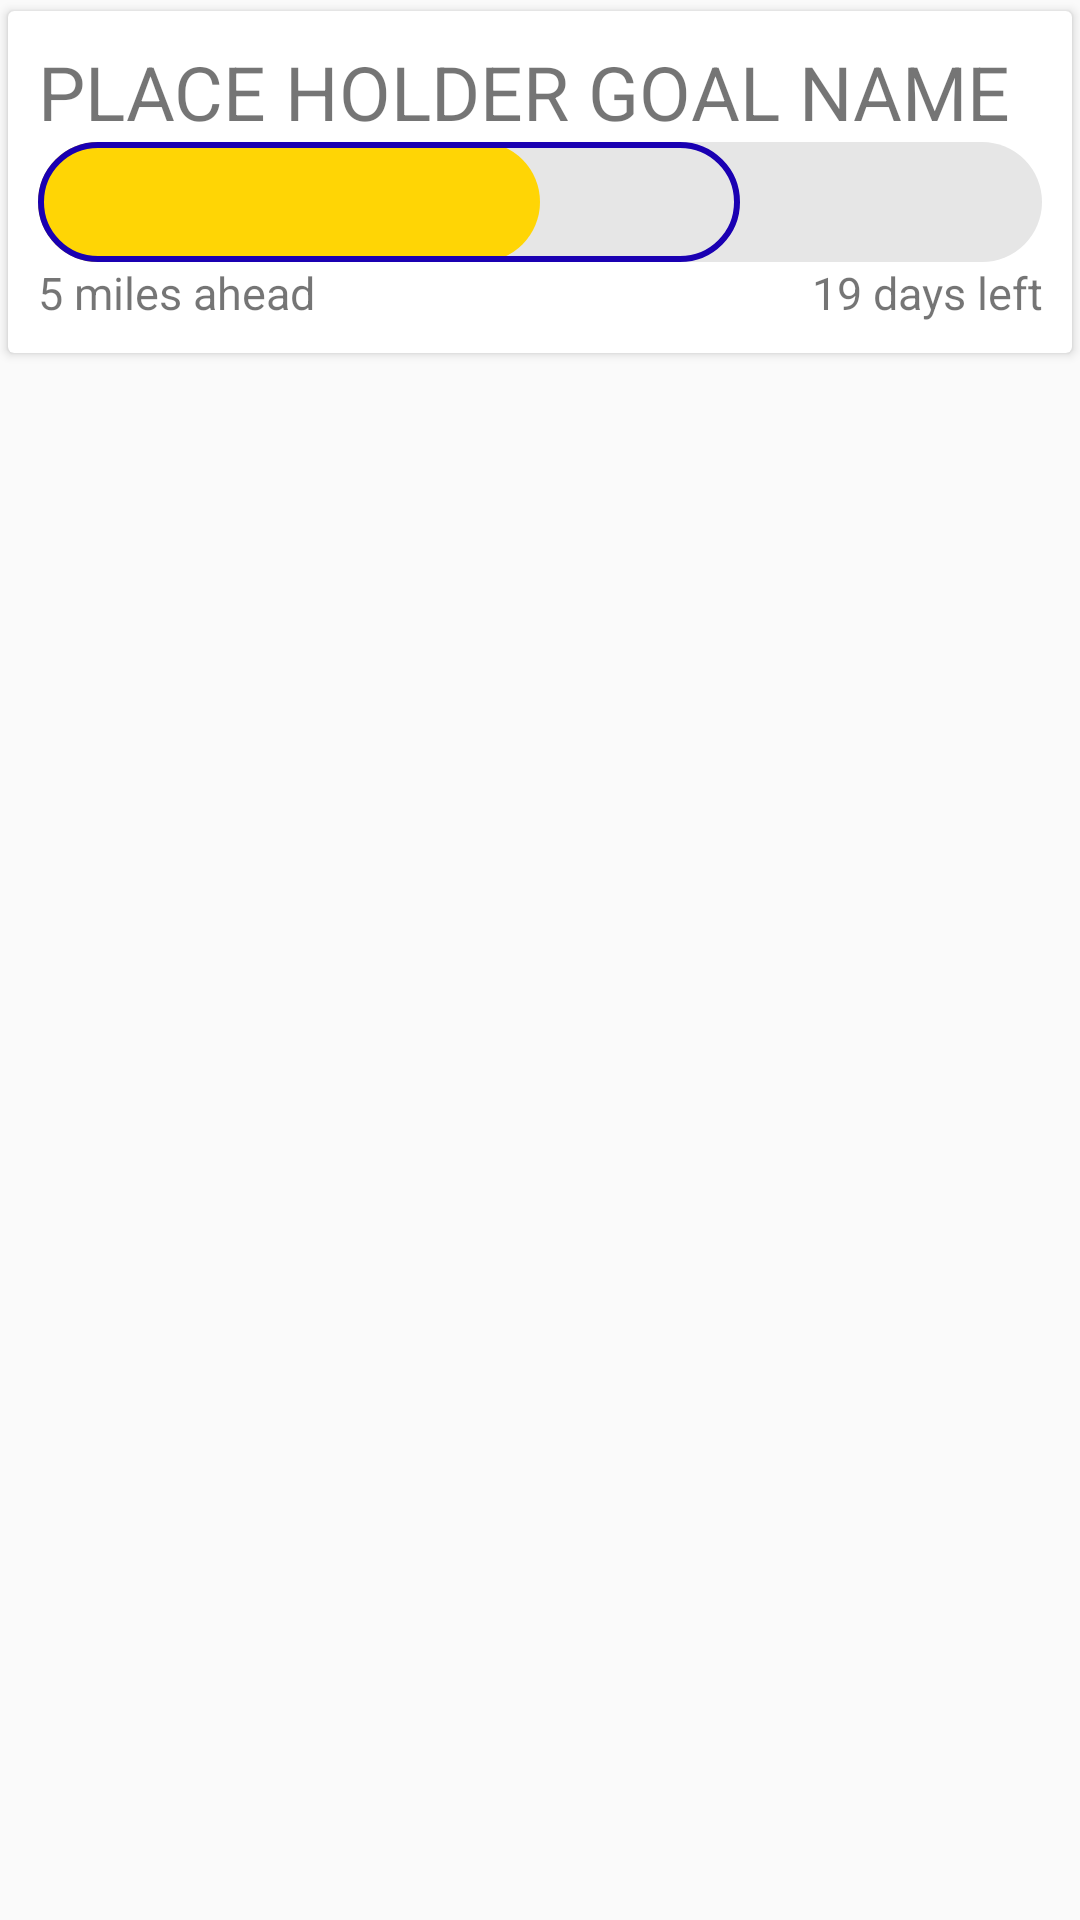

Reconstruct the res/layout file that produces this screen, plus the resources it refers to.
<!-- AndroidManifest.xml: application theme AppTheme -->
<!-- res/layout/layout_past_goal.xml -->
<?xml version="1.0" encoding="utf-8"?>
<RelativeLayout xmlns:android="http://schemas.android.com/apk/res/android"
    android:id="@+id/past_goal_progress_view"
    android:orientation="vertical" android:layout_width="match_parent"
    android:layout_height="wrap_content">

    <RelativeLayout
        android:id="@+id/card"
        android:layout_width="match_parent"
        android:layout_height="wrap_content"
        android:clickable="false">
    <include layout="@layout/layout_goal_card"/>
    </RelativeLayout>

    <android.support.v7.widget.RecyclerView
        android:id="@+id/past_progress_log_recycler"
        android:scrollbars="vertical"
        android:layout_width="match_parent"
        android:layout_height="wrap_content"
        android:layout_marginLeft="20dp"
        android:layout_marginRight="20dp"
        android:visibility="gone"
        android:layout_below="@id/card"/>

</RelativeLayout>
<!-- res/layout/layout_goal_card.xml (included above) -->
<?xml version="1.0" encoding="utf-8"?>
<android.support.v7.widget.CardView xmlns:android="http://schemas.android.com/apk/res/android"
    xmlns:app="http://schemas.android.com/apk/res-auto"
    android:id="@+id/goal_card"
    android:layout_width="match_parent"
    android:layout_height="wrap_content"
    app:cardUseCompatPadding="true"
    app:cardCornerRadius="2dp" >

    <include layout="@layout/layout_goal"/>

</android.support.v7.widget.CardView>
<!-- res/layout/layout_goal.xml (included above) -->
<?xml version="1.0" encoding="utf-8"?>
<LinearLayout android:id="@+id/list_item_goal"
    android:orientation="vertical"
    android:layout_width="match_parent"
    android:layout_height="wrap_content"
    android:padding="10dp"
    android:clickable="false"
    android:background="?android:attr/selectableItemBackground"
    xmlns:android="http://schemas.android.com/apk/res/android">

    <TextView
        android:id="@+id/goal_title"
        android:layout_width="match_parent"
        android:layout_height="wrap_content"
        android:textSize="25sp"
        android:text="PLACE HOLDER GOAL NAME"/>

    <RelativeLayout
        android:layout_width="match_parent"
        android:layout_height="40dp">

        <View
            android:id="@+id/goal_total_bar"
            android:layout_width="match_parent"
            android:layout_height="match_parent"
            android:layout_alignParentStart="true"
            android:layout_alignParentLeft="true"
            android:layout_alignParentTop="true"
            android:background="@drawable/progress_bar_base"/>

        <LinearLayout
            android:layout_width="match_parent"
            android:layout_height="match_parent"
            android:layout_alignParentTop="true">

            <View
                android:id="@+id/progress_bar"
                android:layout_width="0dp"
                android:layout_height="match_parent"
                android:layout_weight="0.5"
                android:background="@drawable/progress_bar_goal" />

            <View
                android:id="@+id/inv_progress_bar"
                android:layout_width="0dp"
                android:layout_height="match_parent"
                android:layout_weight="0.5"/>

        </LinearLayout>

        <LinearLayout
            android:layout_width="match_parent"
            android:layout_height="match_parent"
            android:layout_alignParentTop="true">

            <View
                android:id="@+id/to_date_bar"
                android:layout_width="0dp"
                android:layout_height="match_parent"
                android:layout_weight="0.7"
                android:background="@drawable/progress_bar_time_left"
                android:elevation="1dp" />

            <View
                android:id="@+id/inv_to_date_bar"
                android:layout_width="0dp"
                android:layout_height="match_parent"
                android:layout_weight="0.3" />

        </LinearLayout>

    </RelativeLayout>

    <LinearLayout
        android:layout_width="match_parent"
        android:layout_height="wrap_content">

        <TextView
            android:id="@+id/goal_status"
            android:layout_width="0dp"
            android:layout_height="wrap_content"
            android:layout_weight="0.5"
            android:textAlignment="textStart"
            android:layout_gravity="start"
            android:text="5 miles ahead"
            android:textSize="15sp"/>

        <TextView
            android:id="@+id/days_left"
            android:layout_width="0dp"
            android:layout_height="wrap_content"
            android:layout_weight="0.5"
            android:textAlignment="textEnd"
            android:layout_gravity="end"
            android:text="19 days left"
            android:textSize="15sp"/>


    </LinearLayout>

</LinearLayout>
<!-- resources referenced by this layout -->
<resources>
  <!-- drawable progress_bar_base (drawable) -->
  <?xml version="1.0" encoding="utf-8"?>
  <shape
      xmlns:android="http://schemas.android.com/apk/res/android"
      android:shape="rectangle" >
  
      <solid
          android:color="@color/progress_bar_base"/>
  
      <padding
          android:left="5dp"
          android:top="5dp"
          android:right="5dp"
          android:bottom="5dp"/>
  
      <corners
          android:radius="25dp"/>
  </shape>
  <!-- drawable progress_bar_goal (drawable) -->
  <?xml version="1.0" encoding="utf-8"?>
  <shape
      xmlns:android="http://schemas.android.com/apk/res/android"
      android:shape="rectangle" >
  
      <solid
          android:color="@color/goal_progress_bar"/>
  
      <padding
          android:left="5dp"
          android:top="5dp"
          android:right="5dp"
          android:bottom="5dp"/>
  
      <corners
          android:radius="25dp"/>
  </shape>
  <!-- drawable progress_bar_time_left (drawable) -->
  <?xml version="1.0" encoding="utf-8"?>
  <shape
      xmlns:android="http://schemas.android.com/apk/res/android"
      android:shape="rectangle" >
  
      <stroke android:width="2dp"
          android:color="@color/colorPrimaryDark"/>
  
      <padding
          android:left="5dp"
          android:top="5dp"
          android:right="5dp"
          android:bottom="5dp"/>
  
      <corners
          android:radius="25dp"/>
  </shape>
  <style name="AppTheme" parent="Theme.AppCompat.Light.NoActionBar">
          
          <item name="colorPrimary">@color/colorPrimary</item>
          <item name="colorPrimaryDark">@color/colorPrimaryDark</item>
          <item name="colorAccent">@color/colorAccent</item>
          <item name="windowActionModeOverlay">true</item>
      </style>
  <color name="progress_bar_base">#E6E6E6</color>
  <color name="goal_progress_bar">#FFD505</color>
  <color name="colorPrimaryDark">#1A00B2</color>
  <color name="colorPrimary">#749CFF</color>
  <color name="colorAccent">#FFDF00</color>
</resources>
